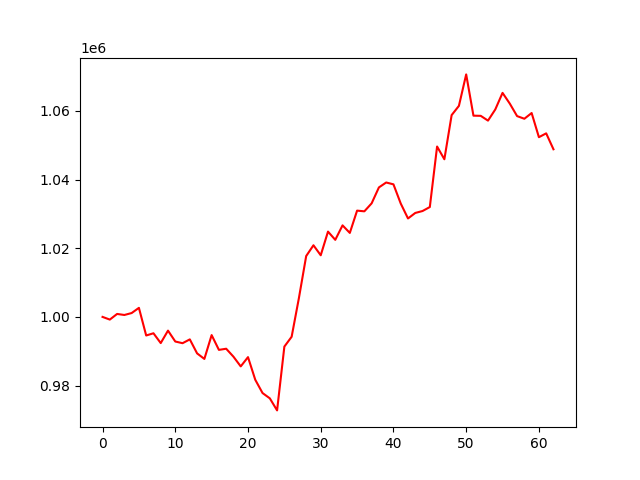

Values plotted in this chart, from the file beside it:
, 0
0, 1000000
1, 999218
2, 1000862
3, 1000561
4, 1001123
5, 1002635
6, 994586
7, 995234
8, 992375
9, 996004
10, 992833
11, 992340
12, 993453
13, 989374
14, 987761
15, 994703
16, 990395
17, 990729
18, 988411
19, 985582
20, 988281
21, 981684
22, 977819
23, 976277
24, 972764
25, 991354
26, 994213
27, 1005491
28, 1017726
29, 1020867
30, 1017953
31, 1024850
32, 1022449
33, 1026667
34, 1024466
35, 1030959
36, 1030755
37, 1033081
38, 1037718
39, 1039155
40, 1038615
41, 1033035
42, 1028674
43, 1030282
44, 1030846
45, 1032002
46, 1049632
47, 1045922
48, 1058784
49, 1061474
50, 1070643
51, 1058621
52, 1058572
53, 1057178
54, 1060425
55, 1065259
56, 1062121
57, 1058493
58, 1057721
59, 1059390
... 3 more rows
